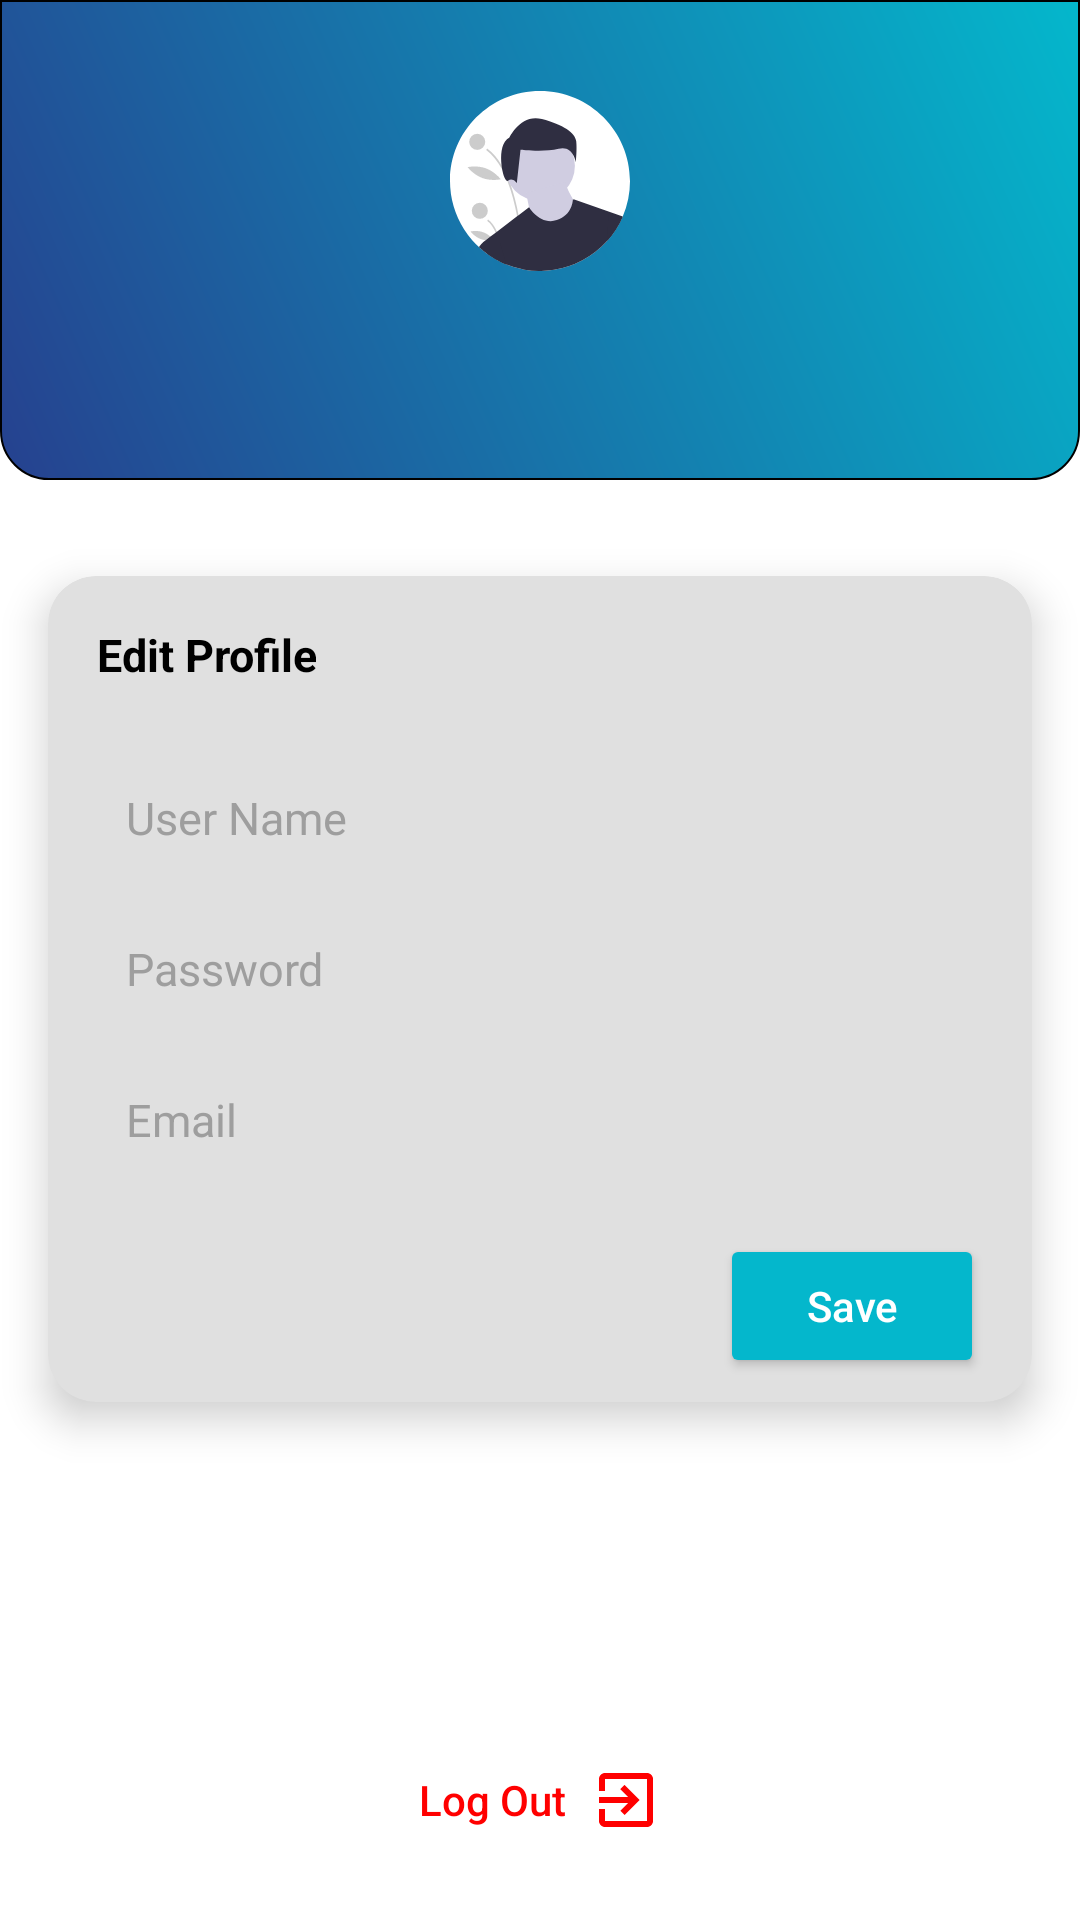

This screen was rendered from an Android layout file. Write that file and the resources it references.
<!-- AndroidManifest.xml: application theme Theme.TaskManager -->
<!-- res/layout/activity_profile.xml -->
<?xml version="1.0" encoding="utf-8"?>
<androidx.constraintlayout.widget.ConstraintLayout xmlns:android="http://schemas.android.com/apk/res/android"
    xmlns:app="http://schemas.android.com/apk/res-auto"
    android:layout_width="match_parent"
    android:layout_height="match_parent"
    android:background="@color/white"
    xmlns:tools="http://schemas.android.com/tools"
    xmlns:bind="http://schemas.android.com/apk/res-auto">


    <androidx.constraintlayout.widget.ConstraintLayout
        android:layout_width="match_parent"
        android:layout_height="0dp"
        app:layout_constraintBottom_toTopOf="@id/guideline"
        android:background="@drawable/bottom_shape_redius"
        app:layout_constraintLeft_toLeftOf="parent"
        app:layout_constraintRight_toRightOf="parent"
        app:layout_constraintTop_toTopOf="parent">

        <ImageView
            android:id="@+id/iv_profile_avatar"
            android:layout_width="60dp"
            android:layout_height="60dp"
            app:layout_constraintBottom_toBottomOf="parent"
            app:layout_constraintLeft_toLeftOf="parent"
            app:layout_constraintRight_toRightOf="parent"
            app:layout_constraintTop_toTopOf="parent"
            app:layout_constraintVertical_bias="0.3"
            app:srcCompat="@drawable/ic_avatar" />

        <TextView
            android:id="@+id/tv_profile_name"
            style="@style/Text.Medium_White"
            android:layout_width="wrap_content"
            android:layout_height="wrap_content"
            android:paddingTop="@dimen/standard_margin_medium"
            app:layout_constraintLeft_toLeftOf="parent"
            app:layout_constraintRight_toRightOf="parent"
            app:layout_constraintTop_toBottomOf="@id/iv_profile_avatar"
            android:textSize="@dimen/dimen_16"
            android:ellipsize="end"
            android:maxLines="1"
            android:minLines="1"
            android:singleLine="true"
            tools:text="pourya78.sh" />

        <TextView
            android:id="@+id/tv_profile_email"
            style="@style/Text.Medium_White"
            android:layout_width="wrap_content"
            android:layout_height="wrap_content"
            android:paddingTop="@dimen/standard_margin_small"
            app:layout_constraintLeft_toLeftOf="parent"
            app:layout_constraintRight_toRightOf="parent"
            app:layout_constraintTop_toBottomOf="@id/tv_profile_name"
            android:textSize="@dimen/dimen_16"
            android:ellipsize="end"
            android:maxLines="1"
            android:minLines="1"
            android:singleLine="true"
            tools:text="pourya@gmail.com" />

        <ImageView
            android:id="@+id/iv_profile_back"
            android:layout_width="wrap_content"
            android:layout_height="wrap_content"
            android:layout_margin="@dimen/standard_margin_small"
            android:padding="@dimen/standard_margin_medium"
            app:tint="@color/white"
            android:clickable="true"
            android:focusable="true"
            android:background="?attr/selectableItemBackgroundBorderless"
            app:layout_constraintLeft_toLeftOf="parent"
            app:layout_constraintTop_toTopOf="parent"
            app:srcCompat="@drawable/ic_arrow_back_24" />

    </androidx.constraintlayout.widget.ConstraintLayout>

    <androidx.constraintlayout.widget.Guideline
        android:id="@+id/guideline"
        android:layout_width="wrap_content"
        android:layout_height="wrap_content"
        android:orientation="horizontal"
        app:layout_constraintGuide_percent="0.25" />

    <androidx.cardview.widget.CardView
        android:id="@+id/cv_edit_profile"
        android:layout_width="match_parent"
        android:layout_height="wrap_content"
        android:layout_marginStart="@dimen/standard_margin_x"
        android:layout_marginEnd="@dimen/standard_margin_x"
        bind:cardBackgroundColor="@color/gray300"
        android:layout_marginTop="@dimen/dimen_32"
        bind:cardCornerRadius="@dimen/standard_margin_x"
        bind:cardElevation="@dimen/standard_margin_medium"
        bind:layout_constraintEnd_toEndOf="parent"
        bind:layout_constraintStart_toStartOf="parent"
        bind:layout_constraintTop_toBottomOf="@id/guideline">

        <RelativeLayout
            android:layout_width="match_parent"
            android:layout_height="match_parent">

            <TextView
                android:id="@+id/tv_edit_profile"
                android:layout_width="wrap_content"
                android:layout_height="wrap_content"
                style="@style/Text.Medium_Black"
                android:layout_marginStart="@dimen/standard_margin_x"
                android:layout_marginTop="@dimen/standard_margin_x"
                android:layout_marginEnd="@dimen/standard_margin_medium"
                android:layout_marginBottom="@dimen/standard_margin_x"
                android:text="@string/edit_profile"
                android:textColor="@color/black"
                android:textSize="@dimen/sp_15"
                android:textStyle="bold" />

            <TextView
                android:layout_width="wrap_content"
                android:layout_height="wrap_content"
                android:layout_alignBaseline="@id/tv_edit_profile"
                android:layout_toEndOf="@id/tv_edit_profile"
                android:textColor="@color/black"
                android:textSize="@dimen/sp_15"
                android:textStyle="bold" />

            <EditText
                android:id="@+id/et_editName_profile"
                style="@style/Text.Authentication_Box"
                android:layout_width="match_parent"
                android:layout_height="wrap_content"
                android:layout_below="@id/tv_edit_profile"
                android:layout_marginTop="@dimen/standard_margin_medium"
                android:background="@drawable/et_background_white"
                app:drawableStartCompat="@drawable/ic_person_24"
                android:hint="@string/full_name"
                android:textSize="@dimen/sp_15"
                android:inputType="textEmailAddress"
                android:textColor="@color/black"
                android:textColorHint="@color/gray500"
                bind:drawableTint="@color/gray400" />

            <EditText
                android:id="@+id/et_editPassword_profile"
                style="@style/Text.Authentication_Box"
                android:layout_width="match_parent"
                android:layout_height="wrap_content"
                android:textSize="@dimen/sp_15"
                android:layout_below="@id/et_editName_profile"
                android:background="@drawable/et_background_white"
                app:drawableStartCompat="@drawable/ic_lock_24"
                android:hint="@string/password"
                android:inputType="textPassword"
                android:textColor="@color/black"
                android:textColorHint="@color/gray500" />

            <EditText
                android:id="@+id/et_editemail_profile"
                style="@style/Text.Authentication_Box"
                android:layout_width="match_parent"
                android:layout_height="wrap_content"
                android:textSize="@dimen/sp_15"
                android:layout_below="@id/et_editPassword_profile"
                android:background="@drawable/et_background_white"
                app:drawableStartCompat="@drawable/ic_email_24"
                android:hint="@string/email"
                android:inputType="textEmailAddress"
                android:textColor="@color/black"
                android:textColorHint="@color/gray500" />

            <Button
                android:id="@+id/btn_save_profile"
                style="@style/Widget.AppCompat.Button.Colored"
                android:layout_width="wrap_content"
                android:layout_height="wrap_content"
                android:layout_below="@id/et_editemail_profile"
                android:layout_alignParentEnd="true"
                android:layout_marginStart="@dimen/standard_margin_x"
                android:layout_marginTop="@dimen/standard_margin_medium"
                android:layout_marginEnd="@dimen/standard_margin_x"
                android:layout_marginBottom="@dimen/standard_margin_medium"
                android:text="@string/save"
                android:textAllCaps="false"
                bind:backgroundTint="@color/accent"
                bind:drawableTint="@color/white" />
        </RelativeLayout>

    </androidx.cardview.widget.CardView>

    <com.google.android.material.button.MaterialButton
        android:id="@+id/btn_logout"
        style="?android:attr/borderlessButtonStyle"
        android:layout_width="match_parent"
        android:layout_height="wrap_content"
        android:layout_marginTop="@dimen/standard_margin_medium"
        android:layout_marginBottom="@dimen/standard_margin_x"
        android:background="@drawable/et_background_white"
        android:text="@string/log_out"
        android:textAllCaps="false"
        android:textColor="@color/colorRed"
        app:backgroundTint="@color/gray300"
        app:icon="@drawable/ic_exit_app_24"
        app:iconGravity="textEnd"
        app:iconTint="@color/colorRed"
        app:layout_constraintLeft_toLeftOf="parent"
        android:layout_marginLeft="@dimen/standard_margin_x"
        android:layout_marginRight="@dimen/standard_margin_x"
        app:layout_constraintTop_toBottomOf="@id/cv_edit_profile"
        app:layout_constraintVertical_bias="1.0"
        bind:layout_constraintBottom_toBottomOf="parent" />

</androidx.constraintlayout.widget.ConstraintLayout>
<!-- resources referenced by this layout -->
<resources>
  <color name="accent">#04B7CC</color>
  <color name="black">#FF000000</color>
  <color name="colorRed">#FF0000</color>
  <color name="gray300">#E0E0E0</color>
  <color name="gray400">#BDBDBD</color>
  <color name="gray500">#9E9E9E</color>
  <color name="white">#FFFFFFFF</color>
  <dimen name="dimen_16">16dp</dimen>
  <dimen name="dimen_32">32dp</dimen>
  <dimen name="sp_15">15sp</dimen>
  <dimen name="standard_margin_medium">8dp</dimen>
  <dimen name="standard_margin_small">4dp</dimen>
  <dimen name="standard_margin_x">16dp</dimen>
  <!-- drawable ic_exit_app_24 (drawable) -->
  <vector android:height="24dp" android:tint="#C5C5C5"
      android:viewportHeight="24" android:viewportWidth="24"
      android:width="24dp" xmlns:android="http://schemas.android.com/apk/res/android">
      <path android:fillColor="@android:color/white" android:pathData="M10.09,15.59L11.5,17l5,-5 -5,-5 -1.41,1.41L12.67,11H3v2h9.67l-2.58,2.59zM19,3H5c-1.11,0 -2,0.9 -2,2v4h2V5h14v14H5v-4H3v4c0,1.1 0.89,2 2,2h14c1.1,0 2,-0.9 2,-2V5c0,-1.1 -0.9,-2 -2,-2z"/>
  </vector>
  <string name="edit_profile">Edit Profile</string>
  <string name="email">Email</string>
  <string name="full_name">User Name</string>
  <string name="log_out">Log Out</string>
  
      //taskDetail
  <string name="password">Password</string>
  <string name="save">Save</string>
  <style name="Text.Authentication_Box" parent="Text.Medium_Black">
          <item name="singleLine">true</item>
          <item name="android:drawablePadding">@dimen/standard_margin_small</item>
          <item name="android:padding">10dp</item>
          <item name="android:gravity">left</item>
          <item name="android:layout_marginBottom">10dp</item>
          <item name="android:layout_marginStart">@dimen/standard_margin_x</item>
          <item name="android:layout_marginEnd">@dimen/standard_margin_x</item>
      </style>
  <style name="Text.Medium_Black" parent="Text">
          <item name="android:textSize">@dimen/dimen_20</item>
          <item name="android:textColor">@color/black</item>
          <item name="fontFamily">@font/iransans_medium</item>
      </style>
  <style name="Text.Medium_White" parent="Text">
          <item name="android:textSize">@dimen/dimen_20</item>
          <item name="android:textColor">@color/white</item>
          <item name="fontFamily">@font/iransans_medium</item>
      </style>
  <color name="primary_dark">#26418f</color>
  <style name="Text">
          <item name="fontFamily">@font/iransans_medium</item>
          <item name="android:textSize">@dimen/dimen_15</item>
          <item name="android:gravity">right</item>
      </style>
  <dimen name="dimen_20">20dp</dimen>
  <color name="primary">#5c6bc0</color>
  <color name="teal_200">#FF03DAC5</color>
  <color name="teal_700">#FF018786</color>
  <style name="MySearchViewStyle" parent="Widget.AppCompat.Light.SearchView">
  
          
          <item name="closeIcon">@drawable/ic_close_24</item>
          <item name="closeIconTint">@color/white</item>
          
          <item name="searchHintIcon">@drawable/ic_search_24</item>
          <item name="queryHint">search...</item>
          
          
          
          
          
          
          
          
      </style>
  <style name="MaterialSnackbarTheme" parent="@style/Widget.MaterialComponents.Snackbar">
          <item name="android:background">#000</item>
      </style>
  <style name="MaterialSnackbarTextButtonTheme" parent="@style/Widget.MaterialComponents.Button.TextButton.Snackbar">
  
          <item name="android:textColor">@color/colorRed</item>
      </style>
  <style name="MaterialSnackbarTextViewTheme" parent="@style/Widget.MaterialComponents.Snackbar.TextView">
          <item name="android:textColor">#ffffff</item>
      </style>
  <dimen name="dimen_15">15dp</dimen>
</resources>
